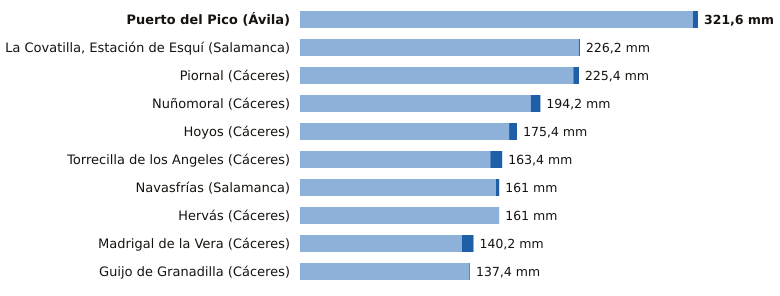

Data behind this chart, as committed beside it:
estacion, provincia, indicativo, mm_6_dias_anteriores, mm_hoy, mm_7_dias, horas_de_hoy
Puerto del Pico, Ávila, 3319D, 317.4, 4.2, 321.6, 5
La Covatilla, Estación de Esquí, Salamanca, 2491C, 225.2, 1.0, 226.2, 6
Piornal, Cáceres, 3516X, 220.8, 4.6, 225.4, 6
Nuñomoral, Cáceres, 3494U, 186.4, 7.8, 194.2, 4
Hoyos, Cáceres, 3536X, 169.0, 6.4, 175.4, 6
Torrecilla de los Angeles, Cáceres, 3531X, 153.8, 9.6, 163.4, 6
Navasfrías, Salamanca, 2930Y, 158.4, 2.6, 161.0, 3
Hervás, Cáceres, 3504X, 161.0, 0.0, 161.0, 6
Madrigal de la Vera, Cáceres, 3423I, 130.8, 9.4, 140.2, 6
Guijo de Granadilla, Cáceres, 3503, 136.8, 0.6, 137.4, 6
